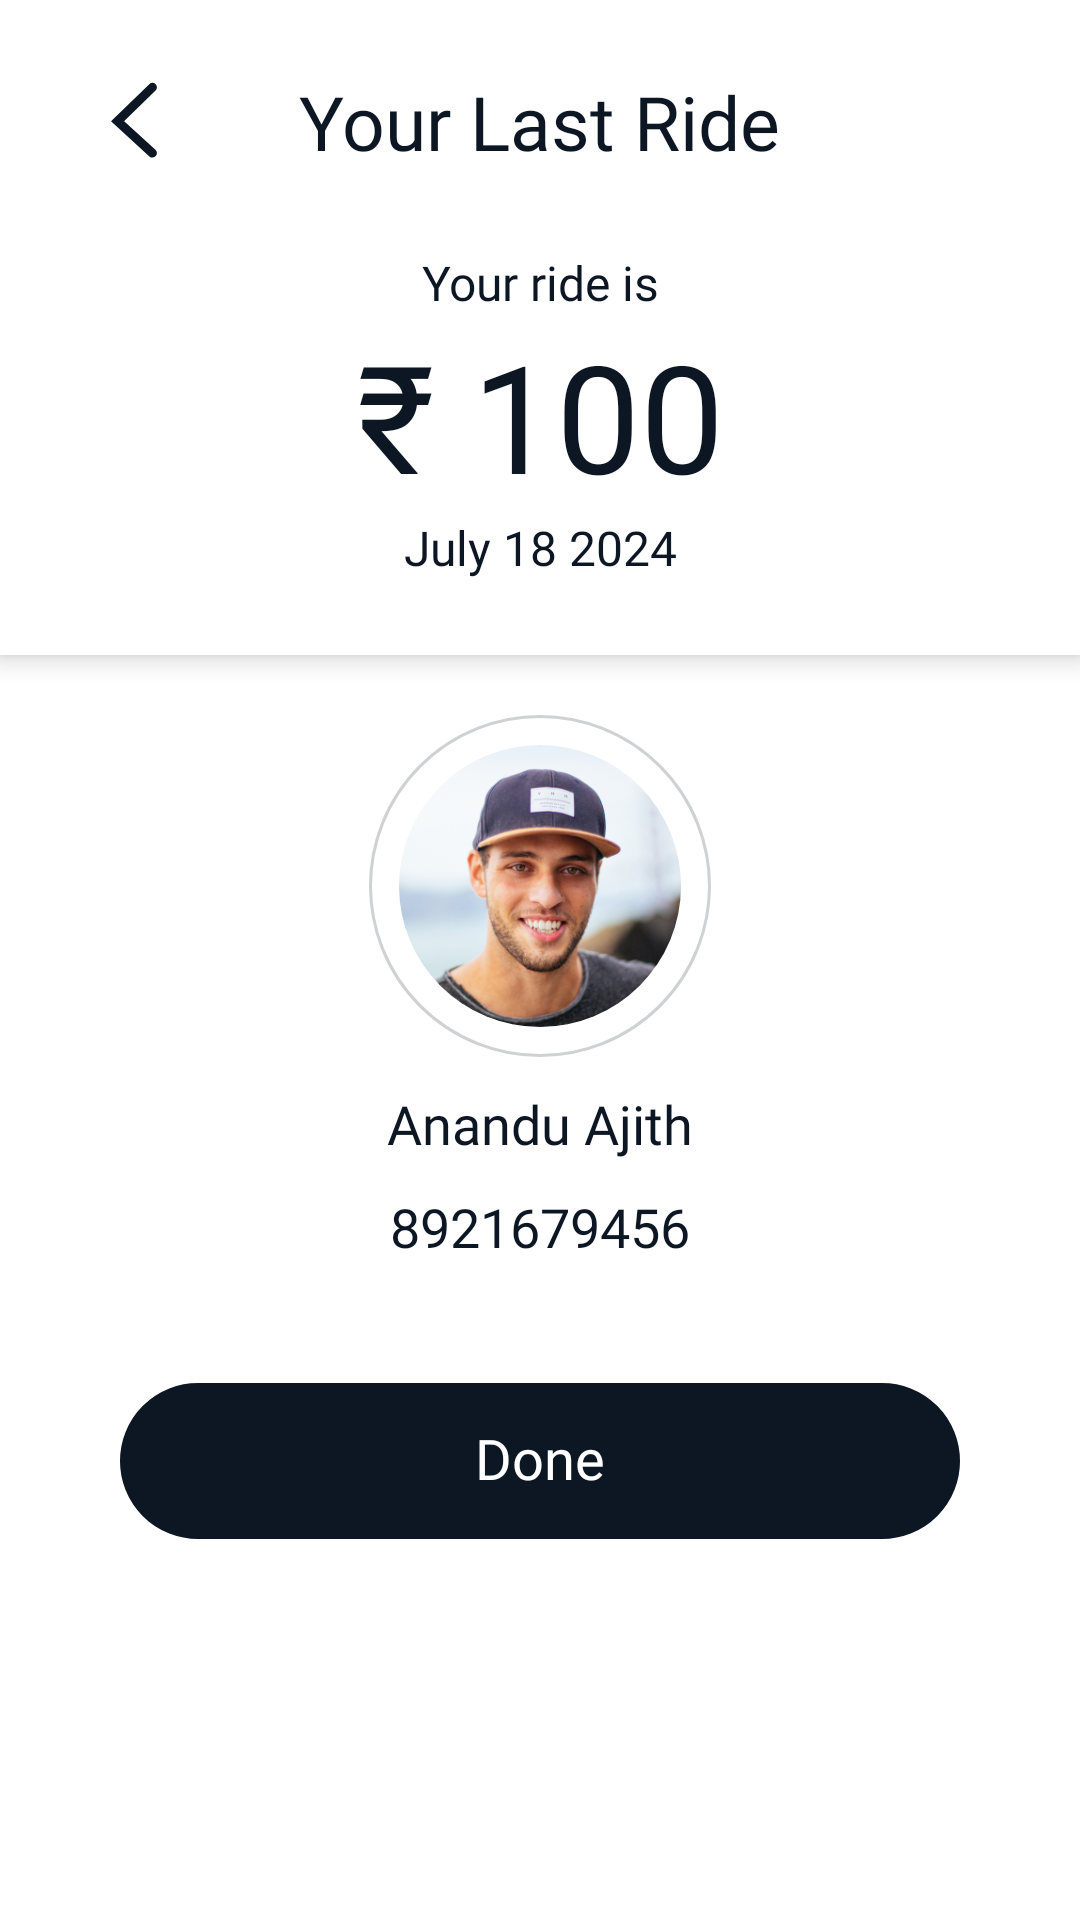

The Android layout XML behind this screen, and the referenced resources:
<!-- AndroidManifest.xml: application theme Theme.ERiksha -->
<!-- res/layout/activity_finish_ride.xml -->
<?xml version="1.0" encoding="utf-8"?>
<LinearLayout xmlns:android="http://schemas.android.com/apk/res/android"
    xmlns:app="http://schemas.android.com/apk/res-auto"
    xmlns:tools="http://schemas.android.com/tools"
    android:layout_width="match_parent"
    android:layout_height="match_parent"
    android:orientation="vertical"
    tools:context=".FinishRideActivity">

    <ScrollView
        android:layout_width="match_parent"
        android:layout_height="match_parent"
        android:scrollbars="none">

        <LinearLayout
            android:layout_width="match_parent"
            android:layout_height="match_parent"
            android:orientation="vertical">


            <androidx.cardview.widget.CardView
                android:layout_width="match_parent"
                android:layout_height="wrap_content"
                app:cardCornerRadius="0dp"
                app:cardElevation="5dp"
                app:cardBackgroundColor="@color/white">

                <LinearLayout
                    android:layout_width="match_parent"
                    android:layout_height="wrap_content"
                    android:paddingBottom="25dp"
                    android:orientation="vertical">

                    <FrameLayout
                        android:layout_width="match_parent"
                        android:layout_height="wrap_content"
                        android:padding="12dp"
                        android:layout_marginTop="15dp"
                        android:orientation="horizontal">

                        <ImageView
                            android:id="@+id/rideBackImageView"
                            android:layout_width="wrap_content"
                            android:layout_height="wrap_content"
                            android:layout_marginStart="25dp"
                            android:src="@drawable/back_arrow1"/>

                        <TextView
                            android:layout_width="wrap_content"
                            android:layout_height="wrap_content"
                            android:textSize="25sp"
                            android:textColor="@color/txt_color"
                            android:text="Your Last Ride"
                            android:layout_gravity="center"
                            android:gravity="center"
                            android:includeFontPadding="false"
                            android:fontFamily="@font/sf_pro_text_medium"/>

                    </FrameLayout>


                    <TextView
                        android:layout_width="match_parent"
                        android:layout_height="wrap_content"
                        android:text="Your ride is"
                        android:textSize="16dp"
                        android:fontFamily="@font/sf_pro_text_regular"
                        android:textColor="@color/txt_color"
                        android:gravity="center"
                        android:layout_marginTop="15dp"/>

                    <TextView
                        android:id="@+id/pPriceTextView"
                        android:layout_width="match_parent"
                        android:layout_height="wrap_content"
                        android:textColor="@color/txt_color"
                        android:textSize="50dp"
                        android:text="₹ 100"
                        android:fontFamily="@font/sf_pro_text_bold"
                        android:gravity="center"/>

                    <TextView
                        android:id="@+id/pDateTextView"
                        android:layout_width="match_parent"
                        android:layout_height="wrap_content"
                        android:text="July 18 2024"
                        android:textSize="16dp"
                        android:textColor="@color/txt_color"
                        android:fontFamily="@font/sf_pro_text_regular"
                        android:gravity="center"/>

                </LinearLayout>
            </androidx.cardview.widget.CardView>

            <ImageView
                android:layout_width="wrap_content"
                android:layout_height="wrap_content"
                android:src="@drawable/profile_pic"
                android:layout_marginTop="20dp"
                android:layout_gravity="center"/>

            <TextView
                android:id="@+id/pNameTextView"
                android:layout_width="match_parent"
                android:layout_height="wrap_content"
                android:textColor="@color/txt_color"
                android:textSize="18dp"
                android:text="Anandu Ajith"
                android:fontFamily="@font/sf_pro_text_semibold"
                android:gravity="center"
                android:layout_marginTop="10dp"/>

            <TextView
                android:id="@+id/pNumberTextView"
                android:layout_width="match_parent"
                android:layout_height="wrap_content"
                android:textColor="@color/txt_color"
                android:textSize="18dp"
                android:text="8921679456"
                android:fontFamily="@font/sf_pro_text_semibold"
                android:gravity="center"
                android:layout_marginTop="10dp"/>

            <TextView
                android:id="@+id/pDoneTextView"
                android:layout_width="match_parent"
                android:layout_height="wrap_content"
                android:text="Done"
                android:textColor="@color/white"
                android:textSize="18.7sp"
                android:fontFamily="@font/sf_pro_text_medium"
                android:background="@drawable/black_rect"
                android:gravity="center"
                android:includeFontPadding="false"
                android:layout_marginTop="40dp"
                android:layout_marginStart="40dp"
                android:layout_marginEnd="40dp"
                android:padding="15dp"/>

        </LinearLayout>

    </ScrollView>

</LinearLayout>
<!-- resources referenced by this layout -->
<resources>
  <color name="txt_color">#0d1724</color>
  <color name="white">#FFFFFFFF</color>
  <!-- drawable back_arrow1: png bitmap (drawable-hdpi, 1002 bytes) -->
  <!-- drawable black_rect (drawable) -->
  <?xml version="1.0" encoding="UTF-8"?>
  <shape xmlns:android="http://schemas.android.com/apk/res/android" android:id="@+id/listview_background_shape">
      <stroke android:width="2dp" android:color="@color/txt_color" />
      <padding android:left="2dp"
          android:top="2dp"
          android:right="2dp"
          android:bottom="2dp" />
      <corners android:radius="30dp" />
      <solid android:color="@color/txt_color" />
  </shape>
  <!-- drawable profile_pic: png bitmap (drawable-hdpi, 39558 bytes) -->
  <style name="Theme.ERiksha" parent="Theme.MaterialComponents.Light.NoActionBar">
          
          <item name="colorPrimary">@color/yellow</item>
          <item name="colorPrimaryVariant">@color/yellow</item>
          <item name="colorOnPrimary">@color/white</item>
          
          <item name="colorSecondary">@color/teal_200</item>
          <item name="colorSecondaryVariant">@color/teal_700</item>
          <item name="colorOnSecondary">@color/black</item>
          
          <item name="android:statusBarColor">?attr/colorPrimaryVariant</item>
          
      </style>
  <color name="yellow">#FEC231</color>
  <color name="teal_200">#FF03DAC5</color>
  <color name="teal_700">#FF018786</color>
  <color name="black">#FF000000</color>
</resources>
